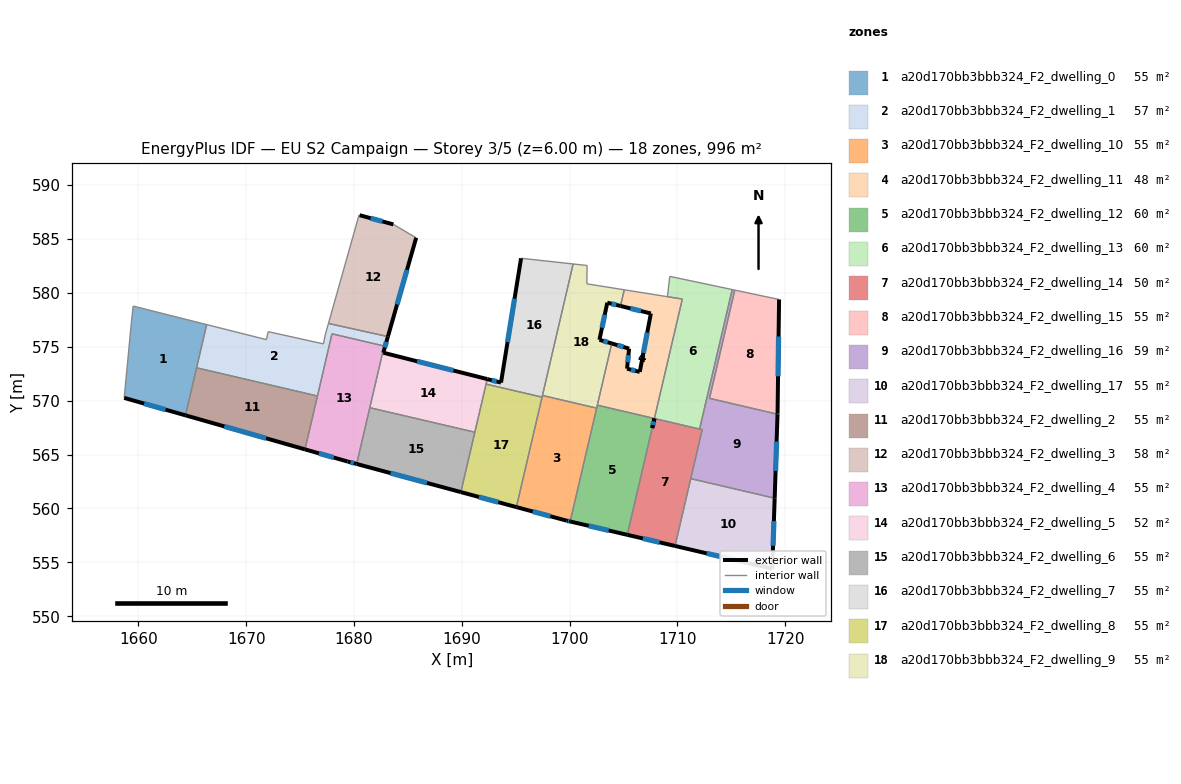
=== STOREY PLAN SPEC (per zone: floor XY polygon, exterior-wall plan segments, windows/doors) ===
zone 1: a20d170bb3bbb324_F2_dwelling_0  (55.3 m²)
  floor: (1666.34, 577.06) (1664.37, 568.64) (1658.69, 570.26) (1659.37, 577.39) (1659.52, 578.77)
  exterior wall: (1658.69, 570.26) – (1664.37, 568.64)  [5.9 m]
    window: (1660.54, 569.73) – (1662.53, 569.17)  [2.2 m²]
  interior walls: 5
zone 2: a20d170bb3bbb324_F2_dwelling_1  (56.8 m²)
  floor: (1683.15, 575.94) (1682.72, 574.45) (1682.66, 574.46) (1682.80, 575.07) (1677.96, 576.20) (1676.61, 570.43) (1665.40, 573.05) (1666.34, 577.06) (1671.88, 575.66) (1672.04, 576.40) (1677.17, 575.27) (1677.33, 576.08) (1677.64, 577.16)
  exterior wall: (1682.72, 574.45) – (1683.15, 575.94)  [1.6 m]
    window: (1682.86, 574.93) – (1683.01, 575.46)  [0.6 m²]
  interior walls: 13
zone 3: a20d170bb3bbb324_F2_dwelling_10  (55.3 m²)
  floor: (1702.51, 569.31) (1700.05, 558.79) (1699.74, 558.87) (1695.07, 560.13) (1697.48, 570.48)
  exterior wall: (1695.07, 560.13) – (1699.74, 558.87)  [4.8 m]
    window: (1696.59, 559.72) – (1698.22, 559.28)  [1.8 m²]
  exterior wall: (1699.74, 558.87) – (1700.05, 558.79)  [0.3 m]
    window: (1699.84, 558.84) – (1699.95, 558.82)  [0.1 m²]
  interior walls: 4
zone 4: a20d170bb3bbb324_F2_dwelling_11  (47.6 m²)
  floor: (1710.45, 579.42) (1707.86, 568.34) (1702.57, 569.58) (1703.91, 575.31) (1705.52, 574.83) (1705.33, 572.97) (1706.47, 572.68) (1706.51, 572.67) (1707.54, 578.09) (1704.72, 578.78) (1705.07, 580.28)
  exterior wall: (1707.54, 578.09) – (1706.51, 572.67)  [5.5 m]
    window: (1707.20, 576.32) – (1706.84, 574.43)  [2.0 m²]
  exterior wall: (1704.72, 578.78) – (1707.54, 578.09)  [2.9 m]
    window: (1705.64, 578.56) – (1706.62, 578.31)  [1.1 m²]
  exterior wall: (1705.52, 574.83) – (1703.91, 575.31)  [1.7 m]
    window: (1705.00, 574.98) – (1704.43, 575.15)  [0.6 m²]
  exterior wall: (1705.33, 572.97) – (1705.52, 574.83)  [1.9 m]
    window: (1705.39, 573.57) – (1705.46, 574.22)  [0.7 m²]
  exterior wall: (1706.47, 572.68) – (1705.33, 572.97)  [1.2 m]
    window: (1706.10, 572.77) – (1705.70, 572.87)  [0.4 m²]
  exterior wall: (1706.51, 572.67) – (1706.47, 572.68)  [0.0 m]
  interior walls: 7
zone 5: a20d170bb3bbb324_F2_dwelling_12  (60.2 m²)
  floor: (1707.87, 568.34) (1705.35, 557.56) (1700.05, 558.79) (1702.57, 569.58)
  exterior wall: (1700.05, 558.79) – (1705.35, 557.56)  [5.4 m]
    window: (1701.78, 558.39) – (1703.63, 557.96)  [2.0 m²]
  interior walls: 4
zone 6: a20d170bb3bbb324_F2_dwelling_13  (59.8 m²)
  floor: (1715.08, 580.30) (1712.06, 567.37) (1707.86, 568.35) (1708.12, 569.40) (1710.45, 579.42) (1709.07, 579.64) (1709.29, 581.53)
  exterior wall: (1707.87, 568.34) – (1707.66, 567.46)  [0.9 m]
    window: (1707.81, 568.06) – (1707.73, 567.75)  [0.3 m²]
  exterior wall: (1707.86, 568.35) – (1707.66, 567.46)  [0.9 m]
    window: (1707.80, 568.06) – (1707.73, 567.75)  [0.3 m²]
  interior walls: 7
zone 7: a20d170bb3bbb324_F2_dwelling_14  (50.4 m²)
  floor: (1712.30, 567.31) (1709.78, 556.52) (1705.35, 557.56) (1707.87, 568.34)
  exterior wall: (1705.35, 557.56) – (1709.78, 556.52)  [4.6 m]
    window: (1706.79, 557.22) – (1708.34, 556.86)  [1.7 m²]
  interior walls: 5
zone 8: a20d170bb3bbb324_F2_dwelling_15  (55.3 m²)
  floor: (1719.43, 579.39) (1719.29, 568.83) (1719.29, 568.74) (1712.98, 570.21) (1715.32, 580.25)
  exterior wall: (1719.29, 568.83) – (1719.43, 579.39)  [10.6 m]
    window: (1719.33, 572.26) – (1719.38, 575.95)  [3.9 m²]
  exterior wall: (1719.29, 568.74) – (1719.29, 568.83)  [0.1 m]
  interior walls: 3
zone 9: a20d170bb3bbb324_F2_dwelling_16  (58.6 m²)
  floor: (1715.32, 580.25) (1712.98, 570.21) (1719.29, 568.74) (1719.02, 560.95) (1711.24, 562.77) (1712.30, 567.31) (1712.06, 567.37) (1715.08, 580.30)
  exterior wall: (1719.02, 560.95) – (1719.29, 568.74)  [7.8 m]
    window: (1719.11, 563.48) – (1719.20, 566.21)  [2.9 m²]
  interior walls: 7
zone 10: a20d170bb3bbb324_F2_dwelling_17  (55.3 m²)
  floor: (1719.02, 560.95) (1718.80, 554.42) (1709.78, 556.52) (1711.24, 562.77)
  exterior wall: (1718.80, 554.42) – (1719.02, 560.95)  [6.5 m]
    window: (1718.87, 556.54) – (1718.95, 558.83)  [2.4 m²]
  exterior wall: (1709.78, 556.52) – (1718.80, 554.42)  [9.3 m]
    window: (1712.71, 555.84) – (1715.87, 555.10)  [3.4 m²]
  interior walls: 2
zone 11: a20d170bb3bbb324_F2_dwelling_2  (55.3 m²)
  floor: (1676.61, 570.43) (1675.46, 565.48) (1664.37, 568.64) (1665.40, 573.05)
  exterior wall: (1664.37, 568.64) – (1675.46, 565.48)  [11.5 m]
    window: (1667.98, 567.61) – (1671.85, 566.51)  [4.2 m²]
  interior walls: 3
zone 12: a20d170bb3bbb324_F2_dwelling_3  (57.6 m²)
  floor: (1685.77, 585.11) (1683.15, 575.94) (1677.64, 577.16) (1680.47, 587.22) (1680.53, 587.20) (1683.66, 586.35)
  exterior wall: (1683.66, 586.35) – (1680.53, 587.20)  [3.2 m]
    window: (1682.64, 586.62) – (1681.55, 586.92)  [1.2 m²]
  exterior wall: (1683.15, 575.94) – (1685.77, 585.11)  [9.5 m]
    window: (1684.00, 578.92) – (1684.92, 582.13)  [3.5 m²]
  interior walls: 4
zone 13: a20d170bb3bbb324_F2_dwelling_4  (55.3 m²)
  floor: (1682.81, 575.07) (1680.25, 564.13) (1679.41, 564.36) (1675.46, 565.48) (1677.96, 576.20)
  exterior wall: (1675.46, 565.48) – (1679.41, 564.36)  [4.1 m]
    window: (1676.74, 565.12) – (1678.13, 564.72)  [1.5 m²]
  exterior wall: (1679.41, 564.36) – (1680.25, 564.13)  [0.9 m]
    window: (1679.68, 564.28) – (1679.98, 564.20)  [0.3 m²]
  interior walls: 7
zone 14: a20d170bb3bbb324_F2_dwelling_5  (51.6 m²)
  floor: (1692.36, 572.00) (1691.21, 567.07) (1681.47, 569.35) (1682.66, 574.46) (1682.72, 574.45)
  exterior wall: (1692.36, 572.00) – (1682.72, 574.45)  [9.9 m]
    window: (1689.23, 572.80) – (1685.86, 573.65)  [3.6 m²]
  interior walls: 5
zone 15: a20d170bb3bbb324_F2_dwelling_6  (55.3 m²)
  floor: (1691.21, 567.07) (1689.92, 561.52) (1680.25, 564.13) (1681.47, 569.35)
  exterior wall: (1680.25, 564.13) – (1689.92, 561.52)  [10.0 m]
    window: (1683.39, 563.28) – (1686.77, 562.37)  [3.7 m²]
  interior walls: 3
zone 16: a20d170bb3bbb324_F2_dwelling_7  (55.3 m²)
  floor: (1700.33, 582.68) (1697.45, 570.32) (1692.25, 571.54) (1692.36, 572.00) (1693.64, 571.68) (1695.50, 583.21)
  exterior wall: (1693.64, 571.68) – (1692.36, 572.00)  [1.3 m]
    window: (1693.22, 571.78) – (1692.78, 571.90)  [0.5 m²]
  exterior wall: (1695.50, 583.21) – (1693.64, 571.68)  [11.7 m]
    window: (1694.89, 579.46) – (1694.24, 575.43)  [4.3 m²]
  interior walls: 5
zone 17: a20d170bb3bbb324_F2_dwelling_8  (55.3 m²)
  floor: (1697.45, 570.32) (1695.07, 560.13) (1689.92, 561.52) (1692.25, 571.54)
  exterior wall: (1689.92, 561.52) – (1695.07, 560.13)  [5.3 m]
    window: (1691.59, 561.07) – (1693.39, 560.58)  [2.0 m²]
  interior walls: 4
zone 18: a20d170bb3bbb324_F2_dwelling_9  (55.3 m²)
  floor: (1705.07, 580.28) (1704.72, 578.78) (1703.50, 579.09) (1702.77, 575.65) (1703.91, 575.31) (1702.51, 569.31) (1697.48, 570.48) (1700.33, 582.68) (1701.62, 582.54) (1701.60, 580.84)
  exterior wall: (1703.91, 575.31) – (1702.77, 575.65)  [1.2 m]
    window: (1703.54, 575.42) – (1703.14, 575.54)  [0.4 m²]
  exterior wall: (1703.50, 579.09) – (1704.72, 578.78)  [1.3 m]
    window: (1703.90, 578.99) – (1704.32, 578.88)  [0.5 m²]
  exterior wall: (1702.77, 575.65) – (1703.50, 579.09)  [3.5 m]
    window: (1703.01, 576.76) – (1703.26, 577.97)  [1.3 m²]
  interior walls: 8

=== DERIVED (storey summary) ===
Building: EU S2 Campaign
Storey: 3 of 5  (floor level z = 6.00 m)
Storey gross floor area: 995.8 m²
Zones on this storey: 18
  - a20d170bb3bbb324_F2_dwelling_0: floor 55.3 m²; exterior wall 5.9 m (17.7 m²); 1 window(s) 2.2 m²; WWR 12.2%
  - a20d170bb3bbb324_F2_dwelling_1: floor 56.8 m²; exterior wall 1.6 m (4.7 m²); 1 window(s) 0.6 m²; WWR 12.2%
  - a20d170bb3bbb324_F2_dwelling_10: floor 55.3 m²; exterior wall 5.2 m (15.5 m²); 2 window(s) 1.9 m²; WWR 12.2%
  - a20d170bb3bbb324_F2_dwelling_11: floor 47.6 m²; exterior wall 13.2 m (39.6 m²); 5 window(s) 4.8 m²; WWR 12.2%
  - a20d170bb3bbb324_F2_dwelling_12: floor 60.2 m²; exterior wall 5.4 m (16.3 m²); 1 window(s) 2.0 m²; WWR 12.2%
  - a20d170bb3bbb324_F2_dwelling_13: floor 59.8 m²; exterior wall 1.8 m (5.4 m²); 2 window(s) 0.7 m²; WWR 12.2%
  - a20d170bb3bbb324_F2_dwelling_14: floor 50.4 m²; exterior wall 4.6 m (13.7 m²); 1 window(s) 1.7 m²; WWR 12.2%
  - a20d170bb3bbb324_F2_dwelling_15: floor 55.3 m²; exterior wall 10.6 m (31.9 m²); 1 window(s) 3.9 m²; WWR 12.1%
  - a20d170bb3bbb324_F2_dwelling_16: floor 58.6 m²; exterior wall 7.8 m (23.4 m²); 1 window(s) 2.9 m²; WWR 12.2%
  - a20d170bb3bbb324_F2_dwelling_17: floor 55.3 m²; exterior wall 15.8 m (47.4 m²); 2 window(s) 5.8 m²; WWR 12.2%
  - a20d170bb3bbb324_F2_dwelling_2: floor 55.3 m²; exterior wall 11.5 m (34.6 m²); 1 window(s) 4.2 m²; WWR 12.2%
  - a20d170bb3bbb324_F2_dwelling_3: floor 57.6 m²; exterior wall 12.8 m (38.3 m²); 2 window(s) 4.7 m²; WWR 12.2%
  - a20d170bb3bbb324_F2_dwelling_4: floor 55.3 m²; exterior wall 5.0 m (14.9 m²); 2 window(s) 1.8 m²; WWR 12.2%
  - a20d170bb3bbb324_F2_dwelling_5: floor 51.6 m²; exterior wall 9.9 m (29.8 m²); 1 window(s) 3.6 m²; WWR 12.2%
  - a20d170bb3bbb324_F2_dwelling_6: floor 55.3 m²; exterior wall 10.0 m (30.0 m²); 1 window(s) 3.7 m²; WWR 12.2%
  - a20d170bb3bbb324_F2_dwelling_7: floor 55.3 m²; exterior wall 13.0 m (39.0 m²); 2 window(s) 4.8 m²; WWR 12.2%
  - a20d170bb3bbb324_F2_dwelling_8: floor 55.3 m²; exterior wall 5.3 m (16.0 m²); 1 window(s) 2.0 m²; WWR 12.2%
  - a20d170bb3bbb324_F2_dwelling_9: floor 55.3 m²; exterior wall 6.0 m (17.9 m²); 3 window(s) 2.2 m²; WWR 12.2%
Zone adjacency (shared interzone walls):
  - a20d170bb3bbb324_F2_dwelling_0 ↔ a20d170bb3bbb324_F2_dwelling_1
  - a20d170bb3bbb324_F2_dwelling_0 ↔ a20d170bb3bbb324_F2_dwelling_2
  - a20d170bb3bbb324_F2_dwelling_1 ↔ a20d170bb3bbb324_F2_dwelling_2
  - a20d170bb3bbb324_F2_dwelling_1 ↔ a20d170bb3bbb324_F2_dwelling_3
  - a20d170bb3bbb324_F2_dwelling_1 ↔ a20d170bb3bbb324_F2_dwelling_4
  - a20d170bb3bbb324_F2_dwelling_1 ↔ a20d170bb3bbb324_F2_dwelling_5
  - a20d170bb3bbb324_F2_dwelling_10 ↔ a20d170bb3bbb324_F2_dwelling_12
  - a20d170bb3bbb324_F2_dwelling_10 ↔ a20d170bb3bbb324_F2_dwelling_7
  - a20d170bb3bbb324_F2_dwelling_10 ↔ a20d170bb3bbb324_F2_dwelling_8
  - a20d170bb3bbb324_F2_dwelling_10 ↔ a20d170bb3bbb324_F2_dwelling_9
  - a20d170bb3bbb324_F2_dwelling_11 ↔ a20d170bb3bbb324_F2_dwelling_12
  - a20d170bb3bbb324_F2_dwelling_11 ↔ a20d170bb3bbb324_F2_dwelling_13
  - a20d170bb3bbb324_F2_dwelling_11 ↔ a20d170bb3bbb324_F2_dwelling_9
  - a20d170bb3bbb324_F2_dwelling_12 ↔ a20d170bb3bbb324_F2_dwelling_14
  - a20d170bb3bbb324_F2_dwelling_12 ↔ a20d170bb3bbb324_F2_dwelling_9
  - a20d170bb3bbb324_F2_dwelling_13 ↔ a20d170bb3bbb324_F2_dwelling_14
  - a20d170bb3bbb324_F2_dwelling_13 ↔ a20d170bb3bbb324_F2_dwelling_16
  - a20d170bb3bbb324_F2_dwelling_14 ↔ a20d170bb3bbb324_F2_dwelling_16
  - a20d170bb3bbb324_F2_dwelling_14 ↔ a20d170bb3bbb324_F2_dwelling_17
  - a20d170bb3bbb324_F2_dwelling_15 ↔ a20d170bb3bbb324_F2_dwelling_16
  - a20d170bb3bbb324_F2_dwelling_16 ↔ a20d170bb3bbb324_F2_dwelling_17
  - a20d170bb3bbb324_F2_dwelling_2 ↔ a20d170bb3bbb324_F2_dwelling_4
  - a20d170bb3bbb324_F2_dwelling_4 ↔ a20d170bb3bbb324_F2_dwelling_5
  - a20d170bb3bbb324_F2_dwelling_4 ↔ a20d170bb3bbb324_F2_dwelling_6
  - a20d170bb3bbb324_F2_dwelling_5 ↔ a20d170bb3bbb324_F2_dwelling_6
  - a20d170bb3bbb324_F2_dwelling_5 ↔ a20d170bb3bbb324_F2_dwelling_7
  - a20d170bb3bbb324_F2_dwelling_5 ↔ a20d170bb3bbb324_F2_dwelling_8
  - a20d170bb3bbb324_F2_dwelling_6 ↔ a20d170bb3bbb324_F2_dwelling_8
  - a20d170bb3bbb324_F2_dwelling_7 ↔ a20d170bb3bbb324_F2_dwelling_8
  - a20d170bb3bbb324_F2_dwelling_7 ↔ a20d170bb3bbb324_F2_dwelling_9